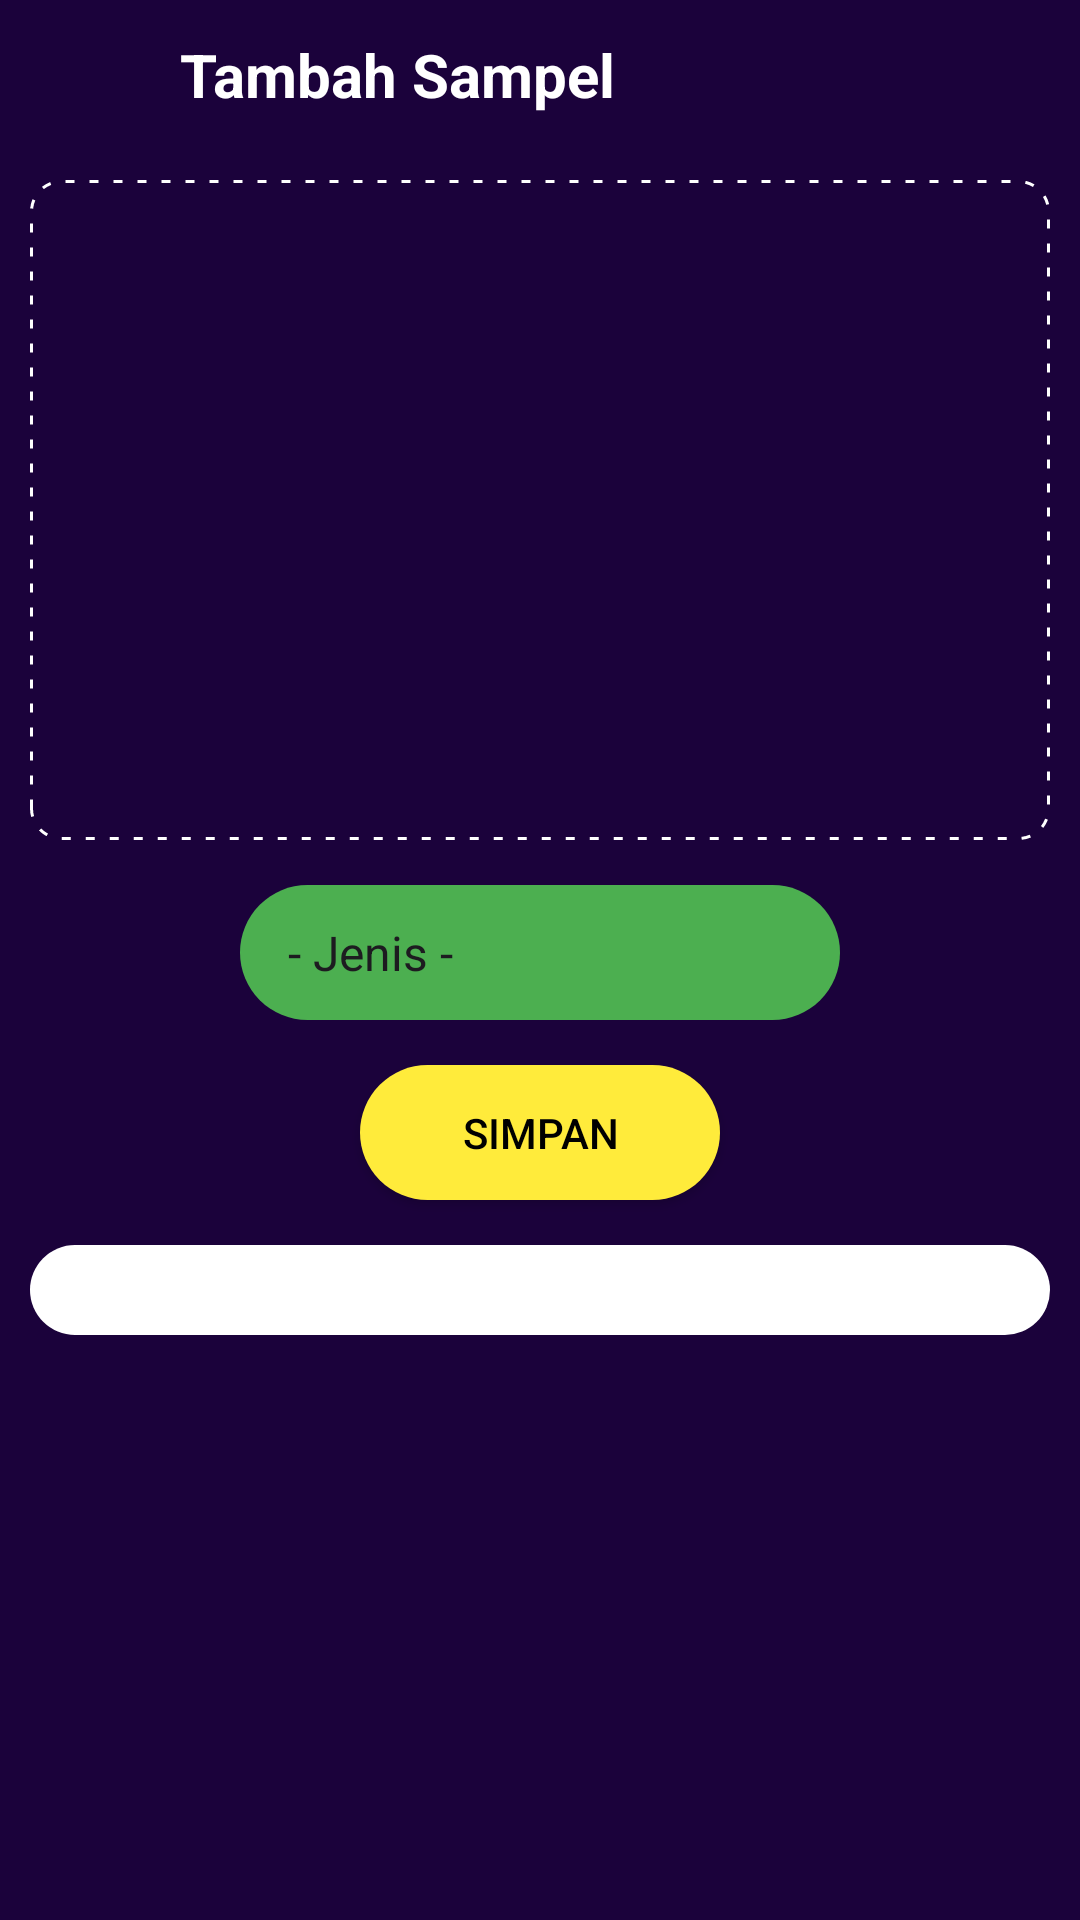

Write the Android layout XML for this screen, with the resource values it uses.
<!-- AndroidManifest.xml: application theme Theme.KlasifikasiMujairDanNila -->
<!-- res/layout/activity_add_sampel.xml -->
<?xml version="1.0" encoding="utf-8"?>
<LinearLayout xmlns:android="http://schemas.android.com/apk/res/android"
    xmlns:app="http://schemas.android.com/apk/res-auto"
    xmlns:tools="http://schemas.android.com/tools"
    android:layout_width="match_parent"
    android:layout_height="match_parent"
    android:paddingLeft="10dp"
    android:paddingRight="10dp"
    android:paddingTop="5dp"
    android:paddingBottom="5dp"
    android:orientation="vertical"
    android:background="@color/colorPrimary"
    tools:context=".AddSampel">

    <RelativeLayout
        android:gravity="center_vertical"
        android:layout_width="match_parent"
        android:layout_height="40dp">

        <LinearLayout
            android:gravity="center_vertical"
            android:layout_width="match_parent"
            android:layout_height="match_parent"
            android:orientation="horizontal">

            <ImageView
                android:id="@+id/back_addSampel"
                android:layout_width="35dp"
                android:layout_height="35dp"
                android:src="@drawable/ic_back"/>

            <TextView
                android:layout_marginLeft="15dp"
                android:layout_width="wrap_content"
                android:layout_height="wrap_content"
                android:textColor="@color/whiteTextColor"
                android:textSize="20sp"
                android:textStyle="bold"
                android:text="Tambah Sampel"/>

        </LinearLayout>

    </RelativeLayout>

    <RelativeLayout
        android:layout_marginTop="15dp"
        android:padding="10dp"
        android:gravity="center"
        android:background="@drawable/border_line"
        android:layout_gravity="center_horizontal"
        android:layout_width="wrap_content"
        android:layout_height="wrap_content">

        <ImageView
            android:id="@+id/imgSampel"
            android:layout_width="350dp"
            android:layout_height="200dp"/>
    </RelativeLayout>

    <Spinner
        android:id="@+id/spinner_jenis"
        android:layout_gravity="center_horizontal"
        android:gravity="center"
        android:layout_marginTop="15dp"
        android:entries="@array/jenis"
        style="@style/spinnerCustom"
        android:paddingLeft="10dp"/>

    <androidx.appcompat.widget.AppCompatButton
        android:id="@+id/btnProses"
        android:layout_marginTop="15dp"
        android:layout_gravity="center_horizontal"
        android:layout_width="120dp"
        android:layout_height="45dp"
        android:textColor="#000000"
        android:background="@drawable/button_bg"
        android:text="SIMPAN"/>

    <androidx.core.widget.NestedScrollView
        android:layout_marginTop="15dp"
        android:scrollbars="none"
        android:layout_marginBottom="5dp"
        android:padding="15dp"
        android:layout_width="match_parent"
        android:background="@drawable/bg_penuh"
        android:layout_height="wrap_content">

        <androidx.recyclerview.widget.RecyclerView
            android:id="@+id/viewSampel"
            android:layout_gravity="center_horizontal"
            android:layout_width="wrap_content"
            android:layout_height="wrap_content"
            android:nestedScrollingEnabled="false"
            tools:listitem="@layout/tabel_sampel"/>

    </androidx.core.widget.NestedScrollView>
</LinearLayout>
<!-- res/layout/tabel_sampel.xml (included above) -->
<?xml version="1.0" encoding="utf-8"?>
<LinearLayout
    android:id="@+id/grid_sampel"
    xmlns:android="http://schemas.android.com/apk/res/android"
    android:layout_width="match_parent"
    android:layout_height="wrap_content"
    android:background="@android:color/white"
    android:orientation="vertical">

    <LinearLayout
        android:gravity="center"
        android:layout_width="fill_parent"
        android:layout_height="wrap_content"
        android:orientation="horizontal">

        <TextView
            android:id="@+id/tx_invariant"
            android:layout_width="100dp"
            android:textAlignment="center"
            android:layout_height="wrap_content"
            android:layout_gravity="center"
            android:padding="5dp"
            android:text="Invariants"
            android:ellipsize="end"
            android:singleLine="true"
            android:background="@drawable/border_header"
            android:textColor="#000"/>

        <TextView
            android:id="@+id/tx_nilai"
            android:textAlignment="center"
            android:layout_width="100dp"
            android:layout_height="wrap_content"
            android:layout_gravity="center"
            android:padding="5dp"
            android:text="Nilai"
            android:ellipsize="end"
            android:singleLine="true"
            android:background="@drawable/border_right"
            android:textColor="#000"/>
    </LinearLayout>

</LinearLayout>
<!-- resources referenced by this layout -->
<resources>
  <string-array name="jenis">
          <item>- Jenis -</item>
          <item>Ikan Mujair</item>
          <item>Ikan Nila</item>
      </string-array>
  <color name="colorPrimary">#1B023B</color>
  <color name="whiteTextColor">#fff</color>
  <!-- drawable bg_penuh (drawable) -->
  <?xml version="1.0" encoding="utf-8"?>
  <shape xmlns:android="http://schemas.android.com/apk/res/android"
      android:shape="rectangle">
  
      <solid android:color="#FFFFFFFF"/>
      <corners android:radius="25dp"/>
  </shape>
  <!-- drawable border_line (drawable) -->
  <?xml version="1.0" encoding="utf-8"?>
  <layer-list xmlns:android="http://schemas.android.com/apk/res/android">
      <item>
          <shape>
              <corners android:radius="10dp" />
              <solid android:color="@android:color/transparent" />
              <stroke
                  android:width="1dp"
                  android:color="@android:color/white"
                  android:dashWidth="3dp"
                  android:dashGap="5dp" />
              <padding
                  android:bottom="5dp"
                  android:left="5dp"
                  android:right="5dp"
                  android:top="5dp" />
          </shape>
      </item>
  </layer-list>
  <!-- drawable button_bg (drawable) -->
  <?xml version="1.0" encoding="utf-8"?>
  <layer-list xmlns:android="http://schemas.android.com/apk/res/android">
      <item>
          <shape android:shape="rectangle">
              <corners android:radius="26dp"/>
              <solid android:color="#FFEB3B"/>
          </shape>
      </item>
  </layer-list>
  <style name="spinnerCustom" parent="Widget.AppCompat.DropDownItem.Spinner">
          <item name="android:background">@drawable/button_hijau</item>
          <item name="android:layout_width">200dp</item>
          <item name="android:layout_height">45dp</item>
          <item name="android:editTextColor">#FFFFFF</item>
          <item name="android:textStyle">bold</item>
          <item name="android:textSize">18sp</item>
      </style>
  <style name="Theme.KlasifikasiMujairDanNila" parent="Base.Theme.KlasifikasiMujairDanNila" />
  <!-- drawable button_hijau (drawable) -->
  <?xml version="1.0" encoding="utf-8"?>
  <layer-list xmlns:android="http://schemas.android.com/apk/res/android">
      <item>
          <shape android:shape="rectangle">
              <corners android:radius="26dp"/>
              <solid android:color="#4CAF50"/>
          </shape>
      </item>
  </layer-list>
  <style name="Base.Theme.KlasifikasiMujairDanNila" parent="Theme.Material3.Light.NoActionBar">
          
          <item name="colorPrimary">@color/colorPrimary</item>
          <item name="windowActionBar">false</item>
          <item name="windowNoTitle">true</item>
      </style>
</resources>
